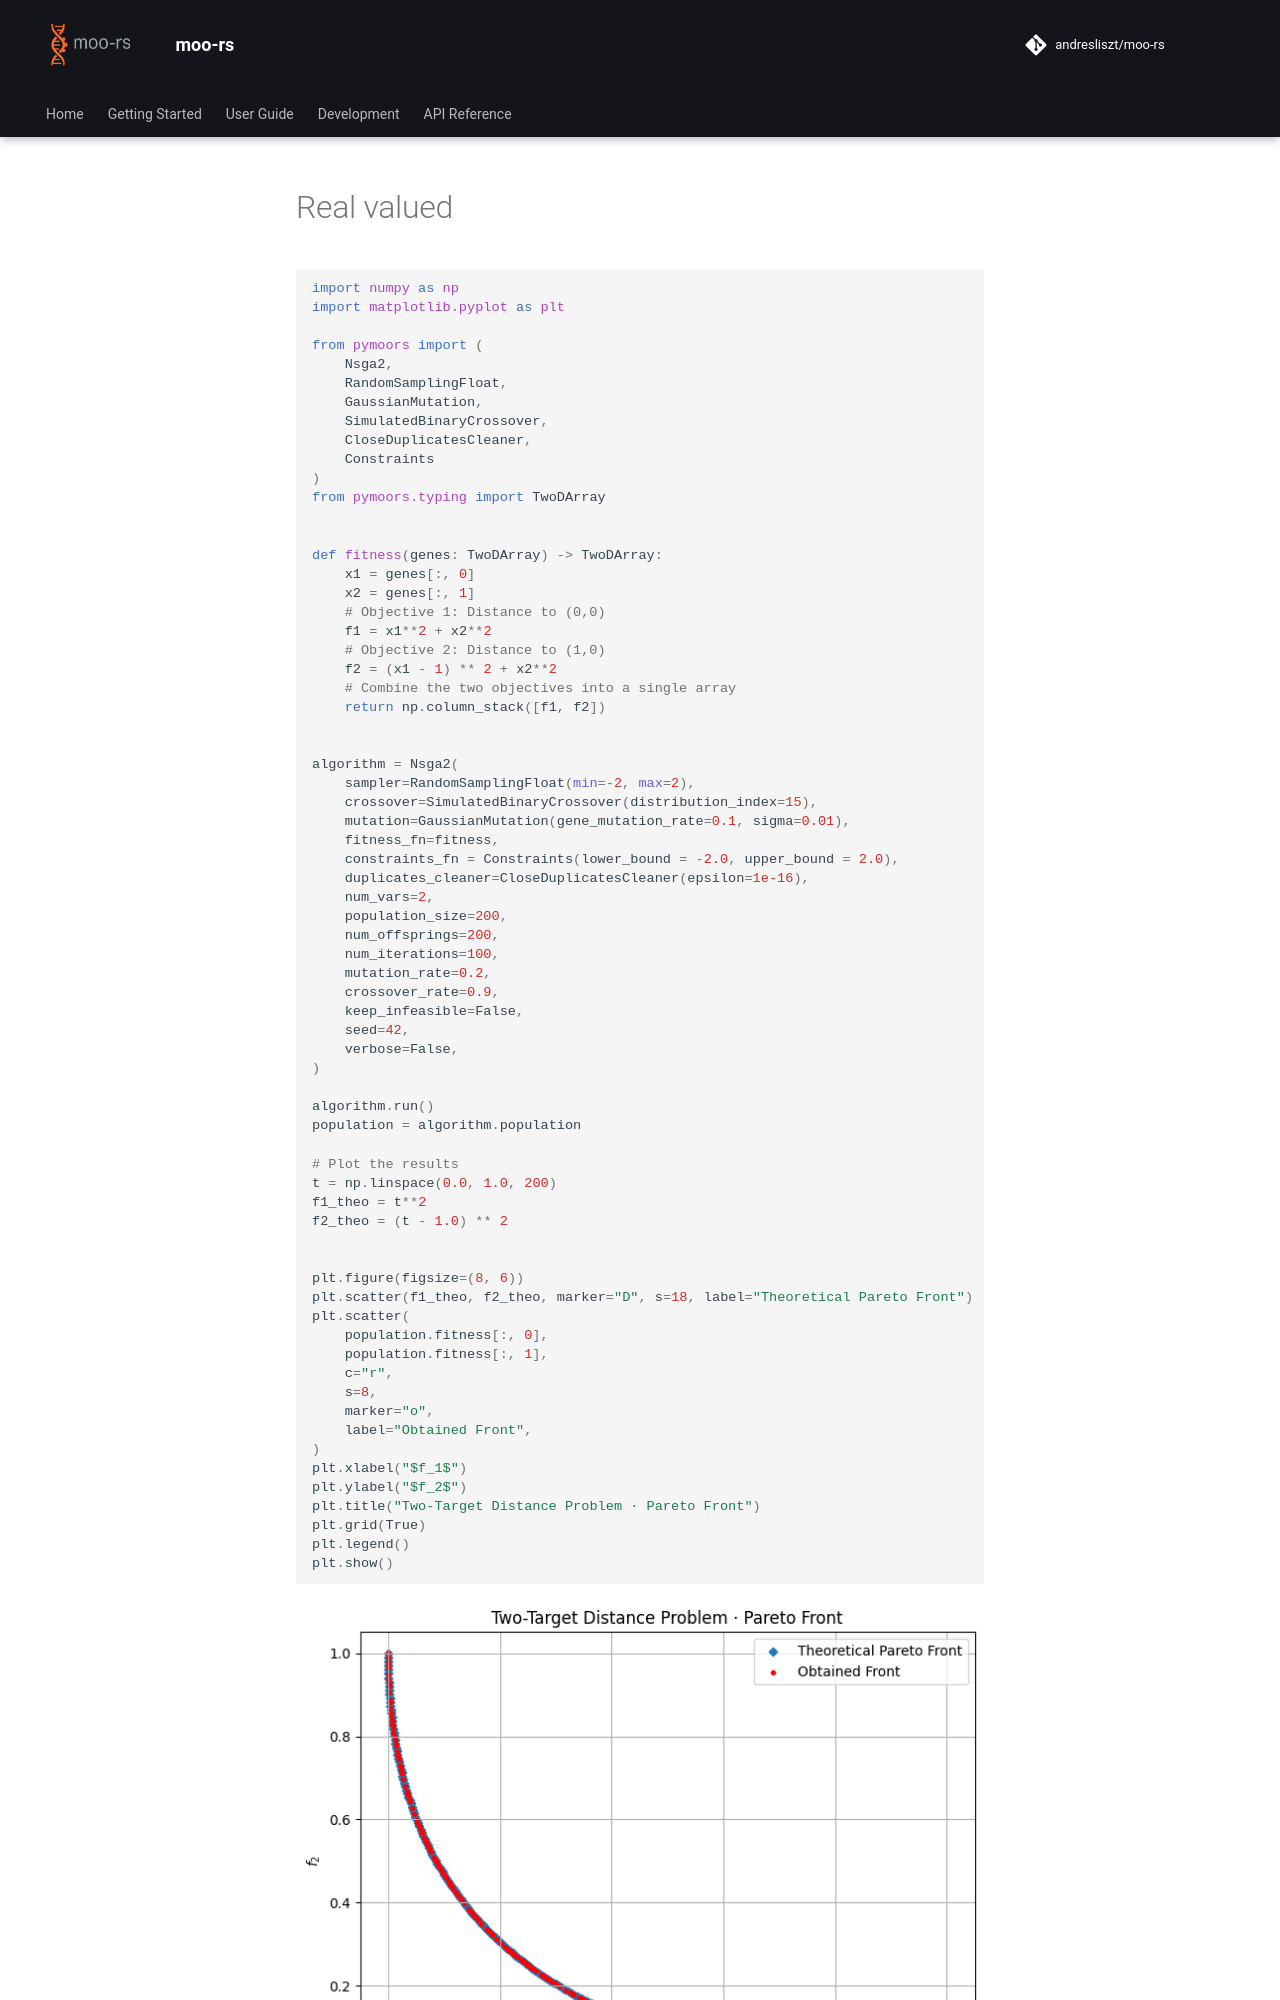

repository: andresliszt/pymoors · page: getting_started/python/real_valued.html · generator: mkdocs




















```python
import numpy as np
import matplotlib.pyplot as plt

from pymoors import (
    Nsga2,
    RandomSamplingFloat,
    GaussianMutation,
    SimulatedBinaryCrossover,
    CloseDuplicatesCleaner,
    Constraints
)
from pymoors.typing import TwoDArray


def fitness(genes: TwoDArray) -> TwoDArray:
    x1 = genes[:, 0]
    x2 = genes[:, 1]
    # Objective 1: Distance to (0,0)
    f1 = x1**2 + x2**2
    # Objective 2: Distance to (1,0)
    f2 = (x1 - 1) ** 2 + x2**2
    # Combine the two objectives into a single array
    return np.column_stack([f1, f2])


algorithm = Nsga2(
    sampler=RandomSamplingFloat(min=-2, max=2),
    crossover=SimulatedBinaryCrossover(distribution_index=15),
    mutation=GaussianMutation(gene_mutation_rate=0.1, sigma=0.01),
    fitness_fn=fitness,
    constraints_fn = Constraints(lower_bound = -2.0, upper_bound = 2.0),
    duplicates_cleaner=CloseDuplicatesCleaner(epsilon=1e-16),
    num_vars=2,
    population_size=200,
    num_offsprings=200,
    num_iterations=100,
    mutation_rate=0.2,
    crossover_rate=0.9,
    keep_infeasible=False,
    seed=42,
    verbose=False,
)

algorithm.run()
population = algorithm.population

# Plot the results
t = np.linspace(0.0, 1.0, 200)
f1_theo = t**2
f2_theo = (t - 1.0) ** 2
